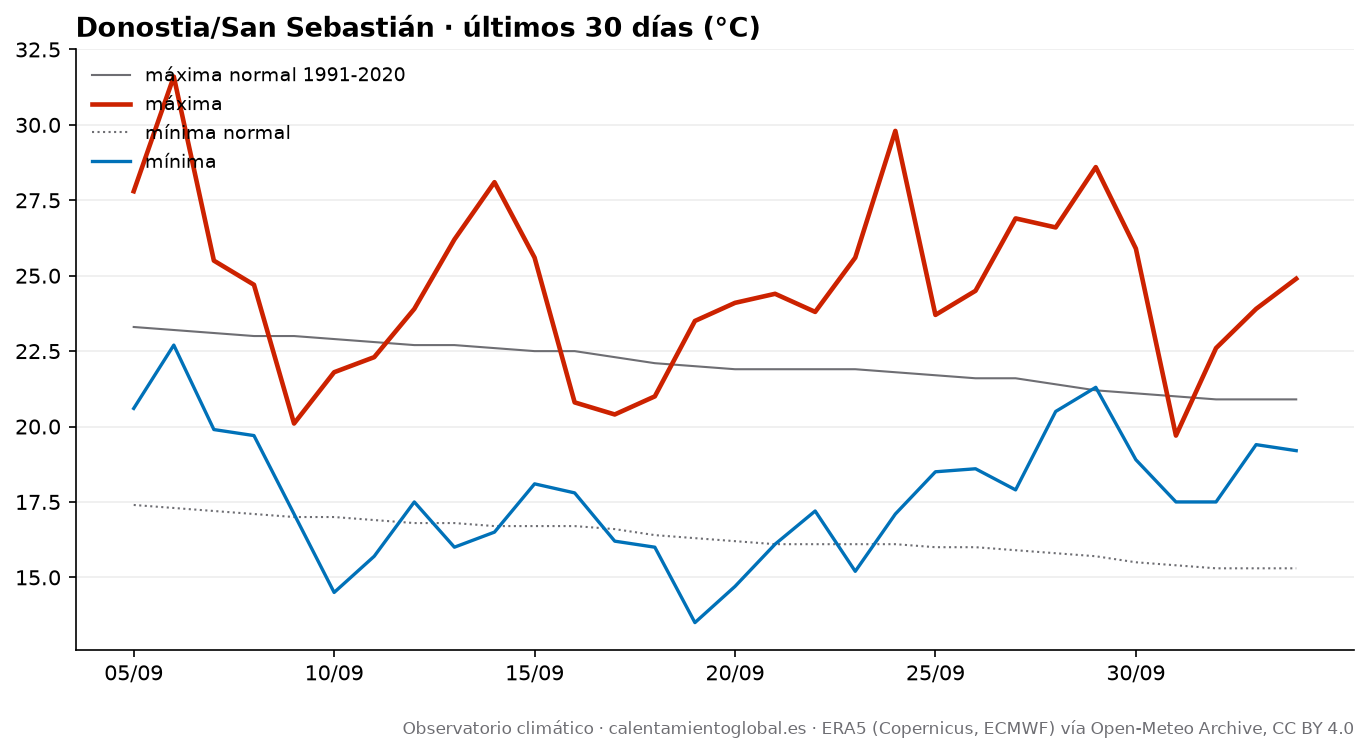

Data behind this chart, as committed beside it:
fecha, tmax, tmax_normal, tmin, tmin_normal, lluvia_mm, lluvia_normal_mm
2026-09-05, 27.8, 23.3, 20.6, 17.4, 0.0, 3.17
2026-09-06, 31.6, 23.2, 22.7, 17.3, 0.8, 3.15
2026-09-07, 25.5, 23.1, 19.9, 17.2, 0.0, 3.21
2026-09-08, 24.7, 23.0, 19.7, 17.1, 2.1, 3.22
2026-09-09, 20.1, 23.0, 17.1, 17.0, 10.5, 3.22
2026-09-10, 21.8, 22.9, 14.5, 17.0, 0.0, 3.31
2026-09-11, 22.3, 22.8, 15.7, 16.9, 0.0, 3.26
2026-09-12, 23.9, 22.7, 17.5, 16.8, 0.0, 3.27
2026-09-13, 26.2, 22.7, 16.0, 16.8, 0.0, 3.23
2026-09-14, 28.1, 22.6, 16.5, 16.7, 0.0, 3.17
2026-09-15, 25.6, 22.5, 18.1, 16.7, 1.0, 3.2
2026-09-16, 20.8, 22.5, 17.8, 16.7, 3.3, 3.22
2026-09-17, 20.4, 22.3, 16.2, 16.6, 1.6, 3.29
2026-09-18, 21.0, 22.1, 16.0, 16.4, 2.5, 3.44
2026-09-19, 23.5, 22.0, 13.5, 16.3, 0.0, 3.58
2026-09-20, 24.1, 21.9, 14.7, 16.2, 0.0, 3.67
2026-09-21, 24.4, 21.9, 16.1, 16.1, 0.0, 3.76
2026-09-22, 23.8, 21.9, 17.2, 16.1, 0.0, 3.79
2026-09-23, 25.6, 21.9, 15.2, 16.1, 0.0, 3.79
2026-09-24, 29.8, 21.8, 17.1, 16.1, 0.0, 3.81
2026-09-25, 23.7, 21.7, 18.5, 16.0, 0.0, 3.9
2026-09-26, 24.5, 21.6, 18.6, 16.0, 0.4, 3.95
2026-09-27, 26.9, 21.6, 17.9, 15.9, 0.0, 4.0
2026-09-28, 26.6, 21.4, 20.5, 15.8, 1.2, 3.99
2026-09-29, 28.6, 21.2, 21.3, 15.7, 1.2, 3.98
2026-09-30, 25.9, 21.1, 18.9, 15.5, 11.7, 3.97
2026-10-01, 19.7, 21.0, 17.5, 15.4, 2.6, 4.06
2026-10-02, 22.6, 20.9, 17.5, 15.3, 8.3, 4.03
2026-10-03, 23.9, 20.9, 19.4, 15.3, 5.1, 4.01
2026-10-04, 24.9, 20.9, 19.2, 15.3, 4.8, 4.06
